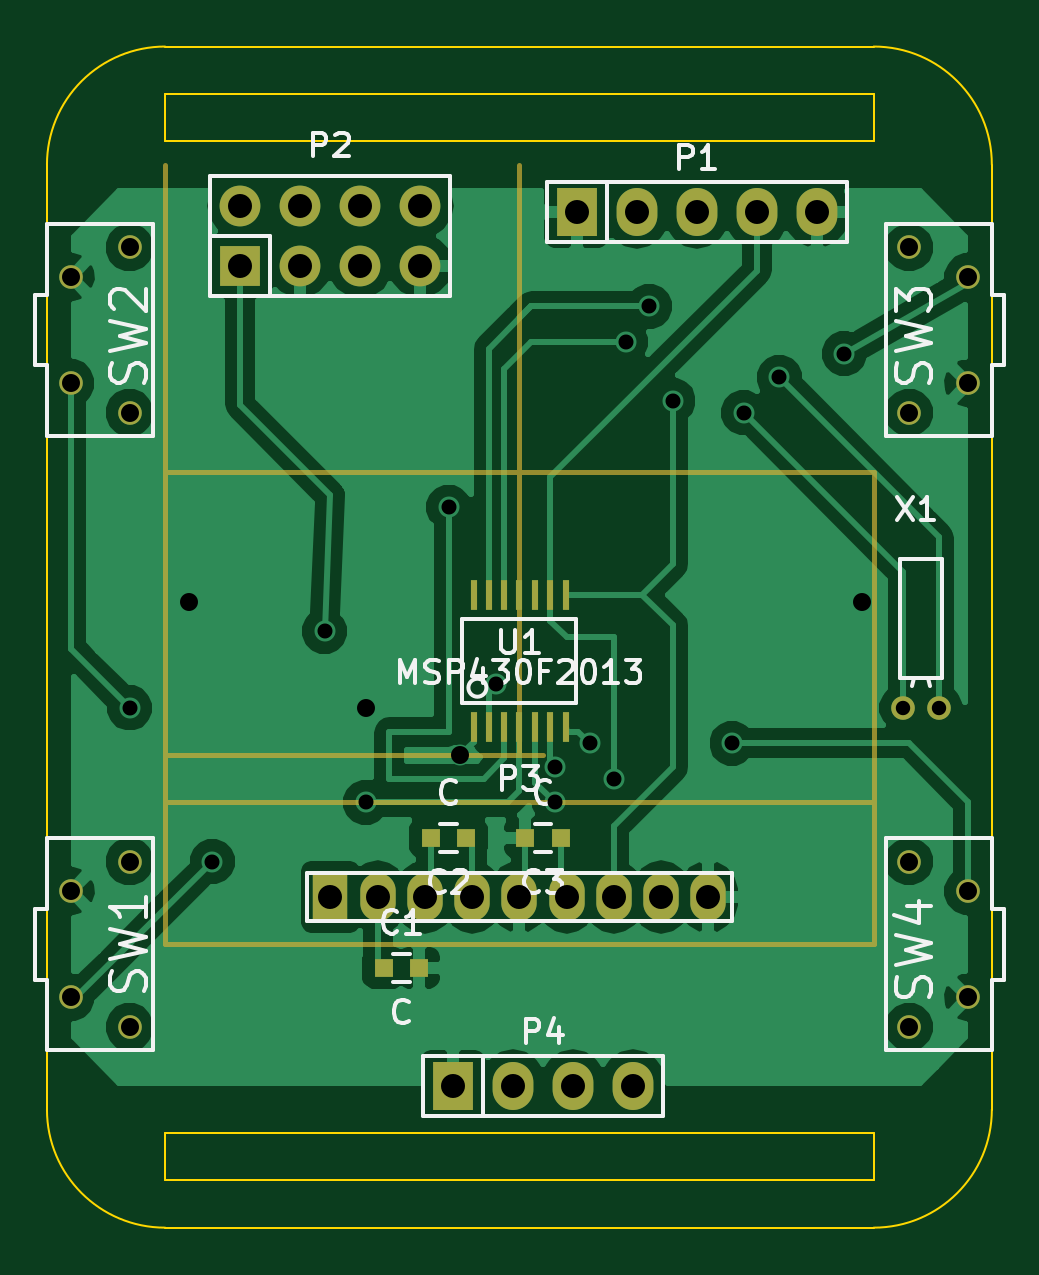
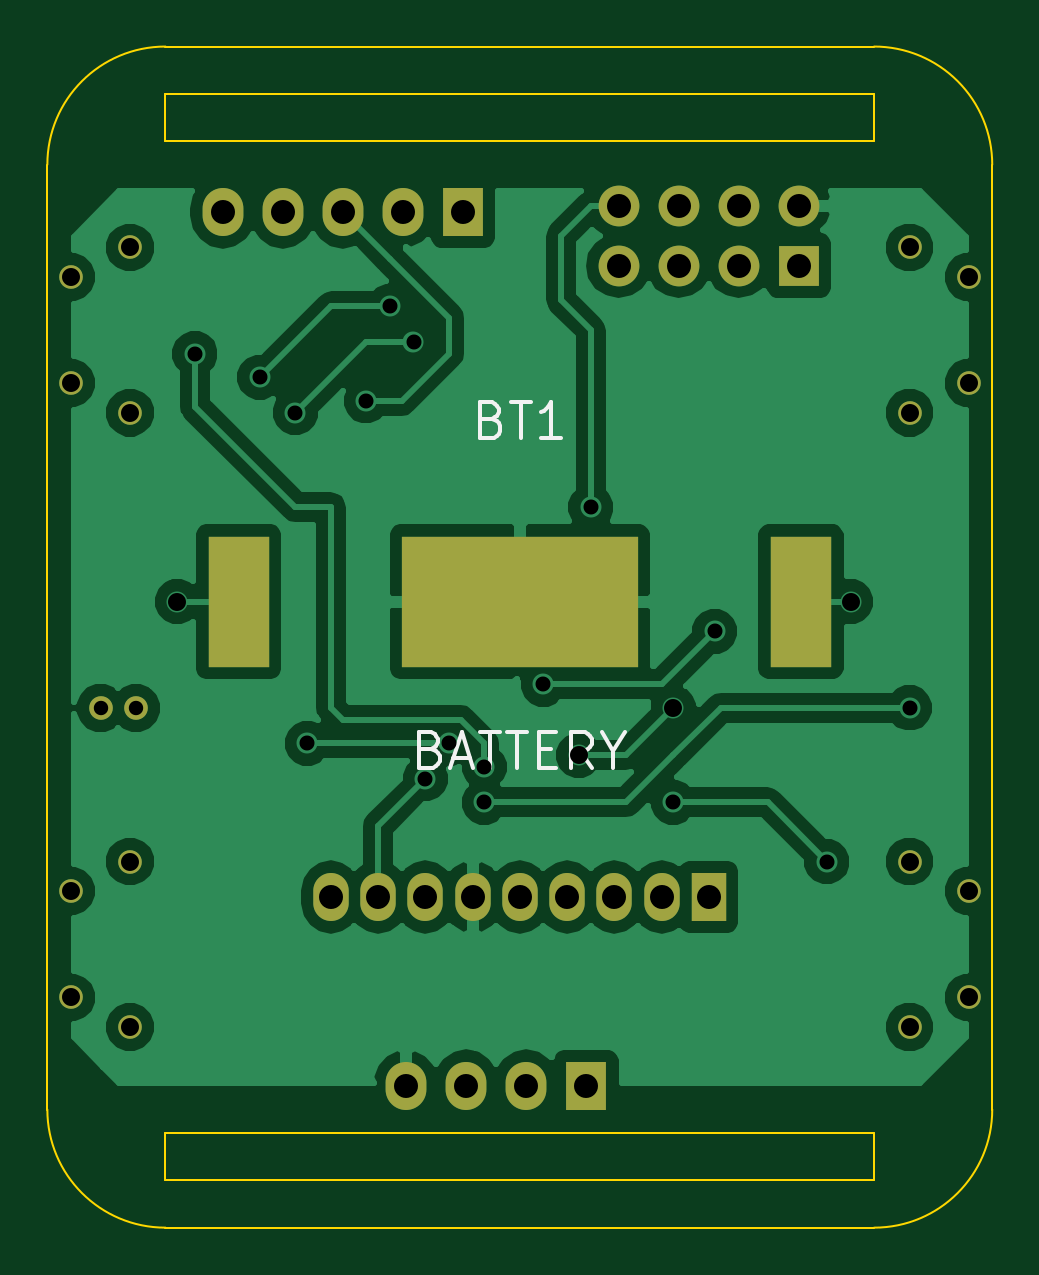
Circuit board: 8 layer files. Board 40.0 x 50.0 mm.
- bottom_copper: w2.GBL (52177 bytes)
- bottom_silk: w2.GBO (2556 bytes)
- bottom_mask: w2.GBS (1845 bytes)
- outline: w2.GKO (1222 bytes)
- top_copper: w2.GTL (53122 bytes)
- top_silk: w2.GTO (17451 bytes)
- top_mask: w2.GTS (2778 bytes)
- drill: w2.XLN (1250 bytes)

=== bottom_copper: w2.GBL (52177 bytes, source omitted) ===
=== bottom_silk: w2.GBO ===
G04 #@! TF.FileFunction,Legend,Bot*
%FSLAX46Y46*%
G04 Gerber Fmt 4.6, Leading zero omitted, Abs format (unit mm)*
G04 Created by KiCad (PCBNEW (2014-11-17 BZR 5289)-product) date Thu 22 Jan 2015 10:16:19 AM EST*
%MOMM*%
G01*
G04 APERTURE LIST*
%ADD10C,0.100000*%
%ADD11C,0.150000*%
G04 APERTURE END LIST*
D10*
D11*
X219178571Y-122772857D02*
X218964285Y-122844286D01*
X218892857Y-122915714D01*
X218821428Y-123058571D01*
X218821428Y-123272857D01*
X218892857Y-123415714D01*
X218964285Y-123487143D01*
X219107143Y-123558571D01*
X219678571Y-123558571D01*
X219678571Y-122058571D01*
X219178571Y-122058571D01*
X219035714Y-122130000D01*
X218964285Y-122201429D01*
X218892857Y-122344286D01*
X218892857Y-122487143D01*
X218964285Y-122630000D01*
X219035714Y-122701429D01*
X219178571Y-122772857D01*
X219678571Y-122772857D01*
X218392857Y-122058571D02*
X217535714Y-122058571D01*
X217964285Y-123558571D02*
X217964285Y-122058571D01*
X216250000Y-123558571D02*
X217107143Y-123558571D01*
X216678571Y-123558571D02*
X216678571Y-122058571D01*
X216821428Y-122272857D01*
X216964286Y-122415714D01*
X217107143Y-122487143D01*
X221749999Y-136742857D02*
X221535713Y-136814286D01*
X221464285Y-136885714D01*
X221392856Y-137028571D01*
X221392856Y-137242857D01*
X221464285Y-137385714D01*
X221535713Y-137457143D01*
X221678571Y-137528571D01*
X222249999Y-137528571D01*
X222249999Y-136028571D01*
X221749999Y-136028571D01*
X221607142Y-136100000D01*
X221535713Y-136171429D01*
X221464285Y-136314286D01*
X221464285Y-136457143D01*
X221535713Y-136600000D01*
X221607142Y-136671429D01*
X221749999Y-136742857D01*
X222249999Y-136742857D01*
X220821428Y-137100000D02*
X220107142Y-137100000D01*
X220964285Y-137528571D02*
X220464285Y-136028571D01*
X219964285Y-137528571D01*
X219678571Y-136028571D02*
X218821428Y-136028571D01*
X219249999Y-137528571D02*
X219249999Y-136028571D01*
X218535714Y-136028571D02*
X217678571Y-136028571D01*
X218107142Y-137528571D02*
X218107142Y-136028571D01*
X217178571Y-136742857D02*
X216678571Y-136742857D01*
X216464285Y-137528571D02*
X217178571Y-137528571D01*
X217178571Y-136028571D01*
X216464285Y-136028571D01*
X214964285Y-137528571D02*
X215464285Y-136814286D01*
X215821428Y-137528571D02*
X215821428Y-136028571D01*
X215250000Y-136028571D01*
X215107142Y-136100000D01*
X215035714Y-136171429D01*
X214964285Y-136314286D01*
X214964285Y-136528571D01*
X215035714Y-136671429D01*
X215107142Y-136742857D01*
X215250000Y-136814286D01*
X215821428Y-136814286D01*
X214035714Y-136814286D02*
X214035714Y-137528571D01*
X214535714Y-136028571D02*
X214035714Y-136814286D01*
X213535714Y-136028571D01*
M02*

=== bottom_mask: w2.GBS ===
G04 #@! TF.FileFunction,Soldermask,Bot*
%FSLAX46Y46*%
G04 Gerber Fmt 4.6, Leading zero omitted, Abs format (unit mm)*
G04 Created by KiCad (PCBNEW (2014-11-17 BZR 5289)-product) date Thu 22 Jan 2015 10:16:19 AM EST*
%MOMM*%
G01*
G04 APERTURE LIST*
%ADD10C,0.100000*%
%ADD11R,1.727200X2.032000*%
%ADD12O,1.727200X2.032000*%
%ADD13R,1.727200X1.727200*%
%ADD14O,1.727200X1.727200*%
%ADD15C,1.000000*%
%ADD16C,1.000760*%
%ADD17R,1.500000X2.032000*%
%ADD18O,1.500000X2.032000*%
%ADD19R,10.000000X5.560000*%
%ADD20R,2.600000X5.560000*%
G04 APERTURE END LIST*
D10*
D11*
X220420000Y-114000000D03*
D12*
X222960000Y-114000000D03*
X225500000Y-114000000D03*
X228040000Y-114000000D03*
X230580000Y-114000000D03*
D13*
X206190000Y-116270000D03*
D14*
X206190000Y-113730000D03*
X208730000Y-116270000D03*
X208730000Y-113730000D03*
X211270000Y-116270000D03*
X211270000Y-113730000D03*
X213810000Y-116270000D03*
X213810000Y-113730000D03*
D11*
X215190000Y-151000000D03*
D12*
X217730000Y-151000000D03*
X220270000Y-151000000D03*
X222810000Y-151000000D03*
D15*
X199000000Y-147250000D03*
X199000000Y-142750000D03*
X201500000Y-148500000D03*
X201500000Y-141500000D03*
X199000000Y-121250000D03*
X199000000Y-116750000D03*
X201500000Y-122500000D03*
X201500000Y-115500000D03*
X237000000Y-116750000D03*
X237000000Y-121250000D03*
X234500000Y-115500000D03*
X234500000Y-122500000D03*
X237000000Y-142750000D03*
X237000000Y-147250000D03*
X234500000Y-141500000D03*
X234500000Y-148500000D03*
D16*
X234250700Y-135000000D03*
X235749300Y-135000000D03*
D17*
X210000000Y-143000000D03*
D18*
X212000000Y-143000000D03*
X214000000Y-143000000D03*
X216000000Y-143000000D03*
X218000000Y-143000000D03*
X220000000Y-143000000D03*
X222000000Y-143000000D03*
X224000000Y-143000000D03*
X226000000Y-143000000D03*
D19*
X218000000Y-130500000D03*
D20*
X229900000Y-130500000D03*
X206100000Y-130500000D03*
M02*

=== outline: w2.GKO ===
G04 #@! TF.FileFunction,Profile,NP*
%FSLAX46Y46*%
G04 Gerber Fmt 4.6, Leading zero omitted, Abs format (unit mm)*
G04 Created by KiCad (PCBNEW (2014-11-17 BZR 5289)-product) date Thu 22 Jan 2015 10:16:19 AM EST*
%MOMM*%
G01*
G04 APERTURE LIST*
%ADD10C,0.100000*%
G04 APERTURE END LIST*
D10*
X203000000Y-155000000D02*
X233000000Y-155000000D01*
X203000000Y-153000000D02*
X203000000Y-155000000D01*
X233000000Y-153000000D02*
X203000000Y-153000000D01*
X233000000Y-155000000D02*
X233000000Y-153000000D01*
X233000000Y-109000000D02*
X203000000Y-109000000D01*
X233000000Y-111000000D02*
X233000000Y-109000000D01*
X203000000Y-111000000D02*
X233000000Y-111000000D01*
X203000000Y-109000000D02*
X203000000Y-111000000D01*
X203000000Y-107000000D02*
X233000000Y-107000000D01*
X233000000Y-157000000D02*
X203000000Y-157000000D01*
X198000000Y-152000000D02*
G75*
G03X203000000Y-157000000I5000000J0D01*
G01*
X233000000Y-157000000D02*
G75*
G03X238000000Y-152000000I0J5000000D01*
G01*
X203000000Y-107000000D02*
G75*
G03X198000000Y-112000000I0J-5000000D01*
G01*
X238000000Y-112000000D02*
G75*
G03X233000000Y-107000000I-5000000J0D01*
G01*
X198000000Y-112000000D02*
X198000000Y-152000000D01*
X238000000Y-152000000D02*
X238000000Y-112000000D01*
M02*

=== top_copper: w2.GTL (53122 bytes, source omitted) ===
=== top_silk: w2.GTO (17451 bytes, source omitted) ===
=== top_mask: w2.GTS ===
G04 #@! TF.FileFunction,Soldermask,Top*
%FSLAX46Y46*%
G04 Gerber Fmt 4.6, Leading zero omitted, Abs format (unit mm)*
G04 Created by KiCad (PCBNEW (2014-11-17 BZR 5289)-product) date Thu 22 Jan 2015 10:16:19 AM EST*
%MOMM*%
G01*
G04 APERTURE LIST*
%ADD10C,0.100000*%
%ADD11C,0.200000*%
%ADD12R,0.800000X0.750000*%
%ADD13R,1.727200X2.032000*%
%ADD14O,1.727200X2.032000*%
%ADD15R,1.727200X1.727200*%
%ADD16O,1.727200X1.727200*%
%ADD17C,1.000000*%
%ADD18R,0.299720X1.300480*%
%ADD19C,1.000760*%
%ADD20R,1.500000X2.032000*%
%ADD21O,1.500000X2.032000*%
G04 APERTURE END LIST*
D10*
D11*
X219000000Y-137000000D02*
X208000000Y-137000000D01*
X218000000Y-112000000D02*
X218000000Y-137000000D01*
X203000000Y-137000000D02*
X208000000Y-137000000D01*
X203000000Y-112000000D02*
X203000000Y-137000000D01*
X233000000Y-139000000D02*
X203000000Y-139000000D01*
X203000000Y-125000000D02*
X203000000Y-145000000D01*
X233000000Y-125000000D02*
X203000000Y-125000000D01*
X233000000Y-145000000D02*
X233000000Y-125000000D01*
X203000000Y-145000000D02*
X233000000Y-145000000D01*
D12*
X212250000Y-146000000D03*
X213750000Y-146000000D03*
X215750000Y-140500000D03*
X214250000Y-140500000D03*
X219750000Y-140500000D03*
X218250000Y-140500000D03*
D13*
X220420000Y-114000000D03*
D14*
X222960000Y-114000000D03*
X225500000Y-114000000D03*
X228040000Y-114000000D03*
X230580000Y-114000000D03*
D15*
X206190000Y-116270000D03*
D16*
X206190000Y-113730000D03*
X208730000Y-116270000D03*
X208730000Y-113730000D03*
X211270000Y-116270000D03*
X211270000Y-113730000D03*
X213810000Y-116270000D03*
X213810000Y-113730000D03*
D13*
X215190000Y-151000000D03*
D14*
X217730000Y-151000000D03*
X220270000Y-151000000D03*
X222810000Y-151000000D03*
D17*
X199000000Y-147250000D03*
X199000000Y-142750000D03*
X201500000Y-148500000D03*
X201500000Y-141500000D03*
X199000000Y-121250000D03*
X199000000Y-116750000D03*
X201500000Y-122500000D03*
X201500000Y-115500000D03*
X237000000Y-116750000D03*
X237000000Y-121250000D03*
X234500000Y-115500000D03*
X234500000Y-122500000D03*
X237000000Y-142750000D03*
X237000000Y-147250000D03*
X234500000Y-141500000D03*
X234500000Y-148500000D03*
D18*
X216069600Y-135794000D03*
X216704600Y-135794000D03*
X217365000Y-135794000D03*
X218000000Y-135794000D03*
X218660400Y-135794000D03*
X219308100Y-135794000D03*
X219955800Y-135794000D03*
X219955800Y-130206000D03*
X219308100Y-130206000D03*
X218660400Y-130206000D03*
X218000000Y-130206000D03*
X217352300Y-130206000D03*
X216704600Y-130206000D03*
X216056900Y-130206000D03*
D19*
X234250700Y-135000000D03*
X235749300Y-135000000D03*
D20*
X210000000Y-143000000D03*
D21*
X212000000Y-143000000D03*
X214000000Y-143000000D03*
X216000000Y-143000000D03*
X218000000Y-143000000D03*
X220000000Y-143000000D03*
X222000000Y-143000000D03*
X224000000Y-143000000D03*
X226000000Y-143000000D03*
M02*

=== drill: w2.XLN ===
M48
;DRILL file {kicad (2014-11-17 BZR 5289)-product} date Thu 22 Jan 2015 10:16:27 AM EST
;FORMAT={-:-/ absolute / inch / decimal}
FMAT,2
INCH,TZ
T1C0.024
T2C0.025
T3C0.030
T4C0.030
T5C0.040
%
G90
G05
M72
T1
X9.2225Y-5.315
X9.2815Y-5.315
T2
X7.9331Y-5.315
X8.0709Y-5.5709
X8.2579Y-5.187
X8.3268Y-5.4724
X8.4646Y-4.9803
X8.5433Y-5.2756
X8.6417Y-5.4134
X8.6417Y-5.4724
X8.7008Y-5.374
X8.7402Y-5.4331
X8.7598Y-4.7047
X8.7992Y-4.6457
X8.8386Y-4.8031
X8.937Y-5.374
X8.9567Y-4.8228
X9.0157Y-4.7638
X9.124Y-4.7244
T3
X8.0315Y-5.1378
X8.3268Y-5.315
X8.4843Y-5.3937
X9.1535Y-5.1378
T4
X7.8346Y-4.5965
X7.8346Y-4.7736
X7.8346Y-5.6201
X7.8346Y-5.7972
X7.9331Y-4.5472
X7.9331Y-4.8228
X7.9331Y-5.5709
X7.9331Y-5.8465
X9.2323Y-4.5472
X9.2323Y-4.8228
X9.2323Y-5.5709
X9.2323Y-5.8465
X9.3307Y-4.5965
X9.3307Y-4.7736
X9.3307Y-5.6201
X9.3307Y-5.7972
T5
X8.1177Y-4.4776
X8.1177Y-4.5776
X8.2177Y-4.4776
X8.2177Y-4.5776
X8.2677Y-5.6299
X8.3177Y-4.4776
X8.3177Y-4.5776
X8.3465Y-5.6299
X8.4177Y-4.4776
X8.4177Y-4.5776
X8.4252Y-5.6299
X8.472Y-5.9449
X8.5039Y-5.6299
X8.572Y-5.9449
X8.5827Y-5.6299
X8.6614Y-5.6299
X8.672Y-5.9449
X8.678Y-4.4882
X8.7402Y-5.6299
X8.772Y-5.9449
X8.778Y-4.4882
X8.8189Y-5.6299
X8.878Y-4.4882
X8.8976Y-5.6299
X8.978Y-4.4882
X9.078Y-4.4882
T0
M30

